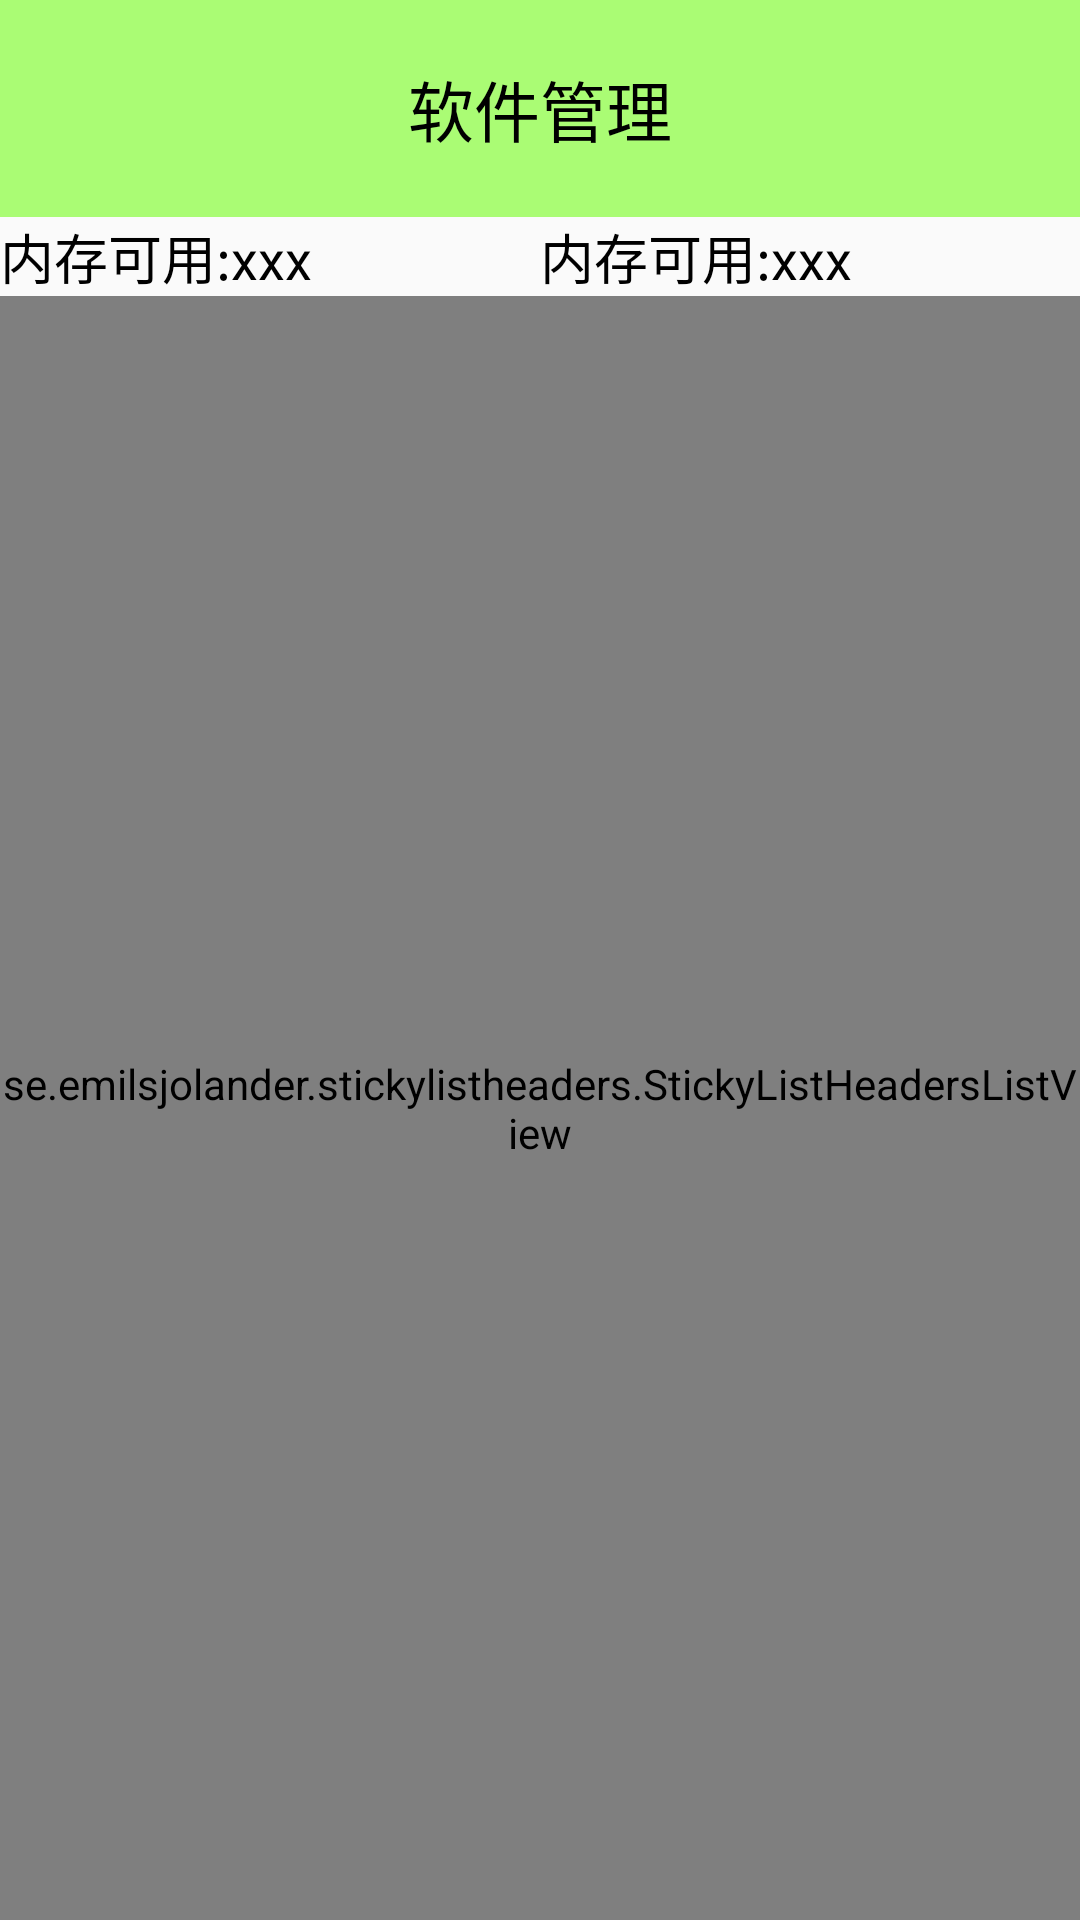

Produce the Android XML layout that renders to this screen, including the resource entries it uses.
<!-- AndroidManifest.xml: application theme AppTheme -->
<!-- res/layout/activity_app_manager.xml -->
<?xml version="1.0" encoding="utf-8"?>
<LinearLayout xmlns:android="http://schemas.android.com/apk/res/android"
    android:layout_width="match_parent"
    android:layout_height="match_parent"
    android:orientation="vertical">

    <TextView
        style="@style/TitleStyle"
        android:text="软件管理" />

    <LinearLayout
        android:layout_width="match_parent"
        android:layout_height="wrap_content"
        android:orientation="horizontal">

        <TextView
            android:id="@+id/tv_rom"
            android:layout_width="wrap_content"
            android:layout_height="wrap_content"
            android:layout_weight="1"
            android:text="内存可用:xxx"
            android:textColor="#000"
            android:textSize="18sp" />

        <TextView
            android:id="@+id/tv_sd"
            android:layout_width="wrap_content"
            android:layout_height="wrap_content"
            android:layout_weight="1"
            android:text="内存可用:xxx"
            android:textColor="#000"
            android:textSize="18sp" />
    </LinearLayout>


    <se.emilsjolander.stickylistheaders.StickyListHeadersListView
        android:id="@+id/lv_app_manger"
        android:layout_width="match_parent"
        android:layout_height="match_parent" />


</LinearLayout>
<!-- resources referenced by this layout -->
<resources>
  <style name="TitleStyle">
          <item name="android:layout_width">match_parent</item>
          <item name="android:layout_height">wrap_content</item>
          <item name="android:background">#8866ff00</item>
          <item name="android:gravity">center</item>
          <item name="android:textColor">@color/black</item>
          <item name="android:textSize">22sp</item>
          <item name="android:padding">20dp</item>
      </style>
  <style name="AppTheme" parent="Theme.AppCompat.Light.DarkActionBar">
          
          <item name="android:windowNoTitle">true</item>
      </style>
  <color name="black">#000000</color>
</resources>
